Run: headless pygame with SDL's dummy video driver; simulated clock (each Clock.tick advances the game by its frame time, no real sleeping); random seed 0; keys injected as events and as key.get_pressed() state; no mouse input.
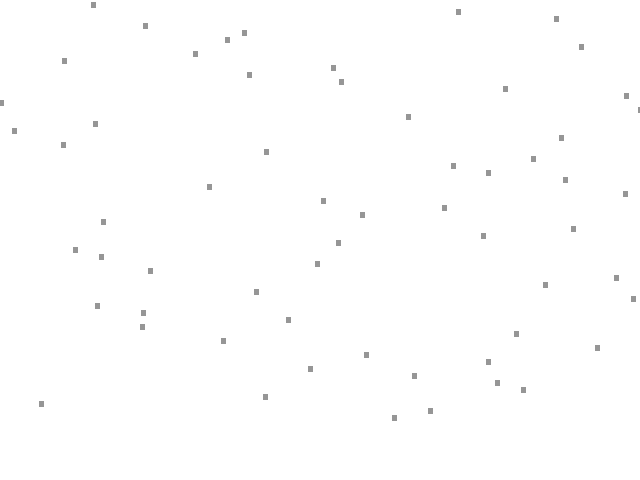
Frame 1 of 4 · flips 1–60 · no input
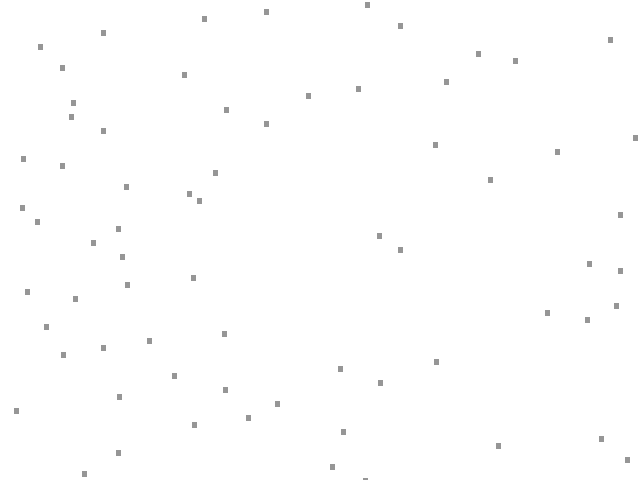
Frame 2 of 4 · flips 61–180 · tapped SPACE, RETURN · held RIGHT (→), D
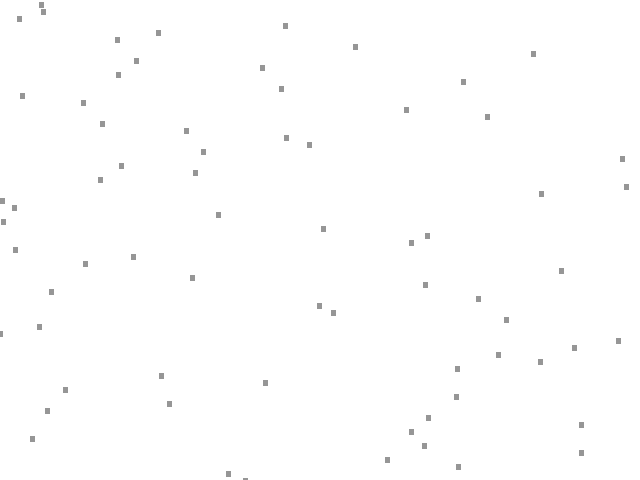
Frame 3 of 4 · flips 181–300 · held DOWN (↓), S
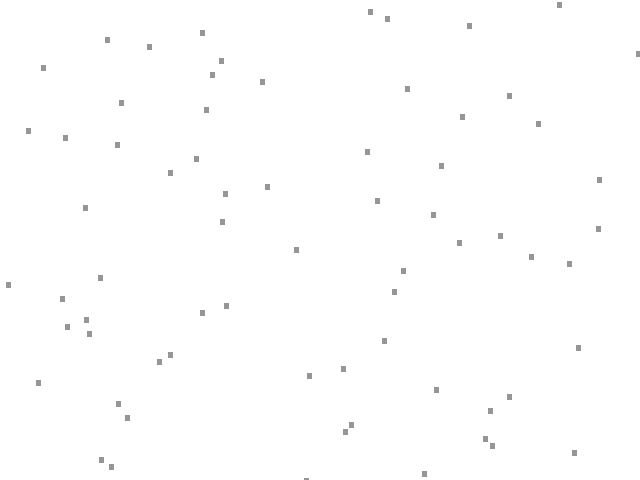
Frame 4 of 4 · flips 301–420 · held LEFT (←), A, UP (↑), W

The pygame program that drew these frames:


import pygame, sys, random, time
from pygame.locals import *
pygame.init()                                 # pygame 초기화
pygame.display.set_caption("rain")            # 제목 달기
screen = pygame.display.set_mode((640, 480))  # 스크린 사이즈 지정. (가로(X) , 세로(Y)) 
clock = pygame.time.Clock()                   # 시계함수
raindrop_spawn_time=0


class Raindrop:
	def __init__(self):                   # 시작의 뜻. 
		self.x = random.randint(0, 640)   # 0에서 640중에서 렌덤하게 사용. 
		self.y = -5

	def move(self):                       # y 좌표만 이동. 
		self.y += 7
	
	def draw(self):
		pygame.draw.line(screen,(150,150,150), (self.x, self.y),(self.x, self.y+5),5)   # 화면, 색, 위치, 굵기.
		

raindrops = []



while 1:
	clock.tick(60)                     # 1초에 60번
	for event in pygame.event.get():   # 게임 루프를 도는 동안 일어나는 일을 감지 
		if event.type == pygame.QUIT:  # 버튼이 눌렸는지 확인. QUIT = X 이이콘 
			sys.exit()                 # 프로그램 종료

	raindrops.append(Raindrop())
	screen.fill((255,255,255))         # 스크린에 색칠하기. ()로 숫자를 묶는것은 튜플입니다.
	for raindrop in raindrops:
		raindrop.move()
		raindrop.draw()
    
	pygame.display.update()    
    
